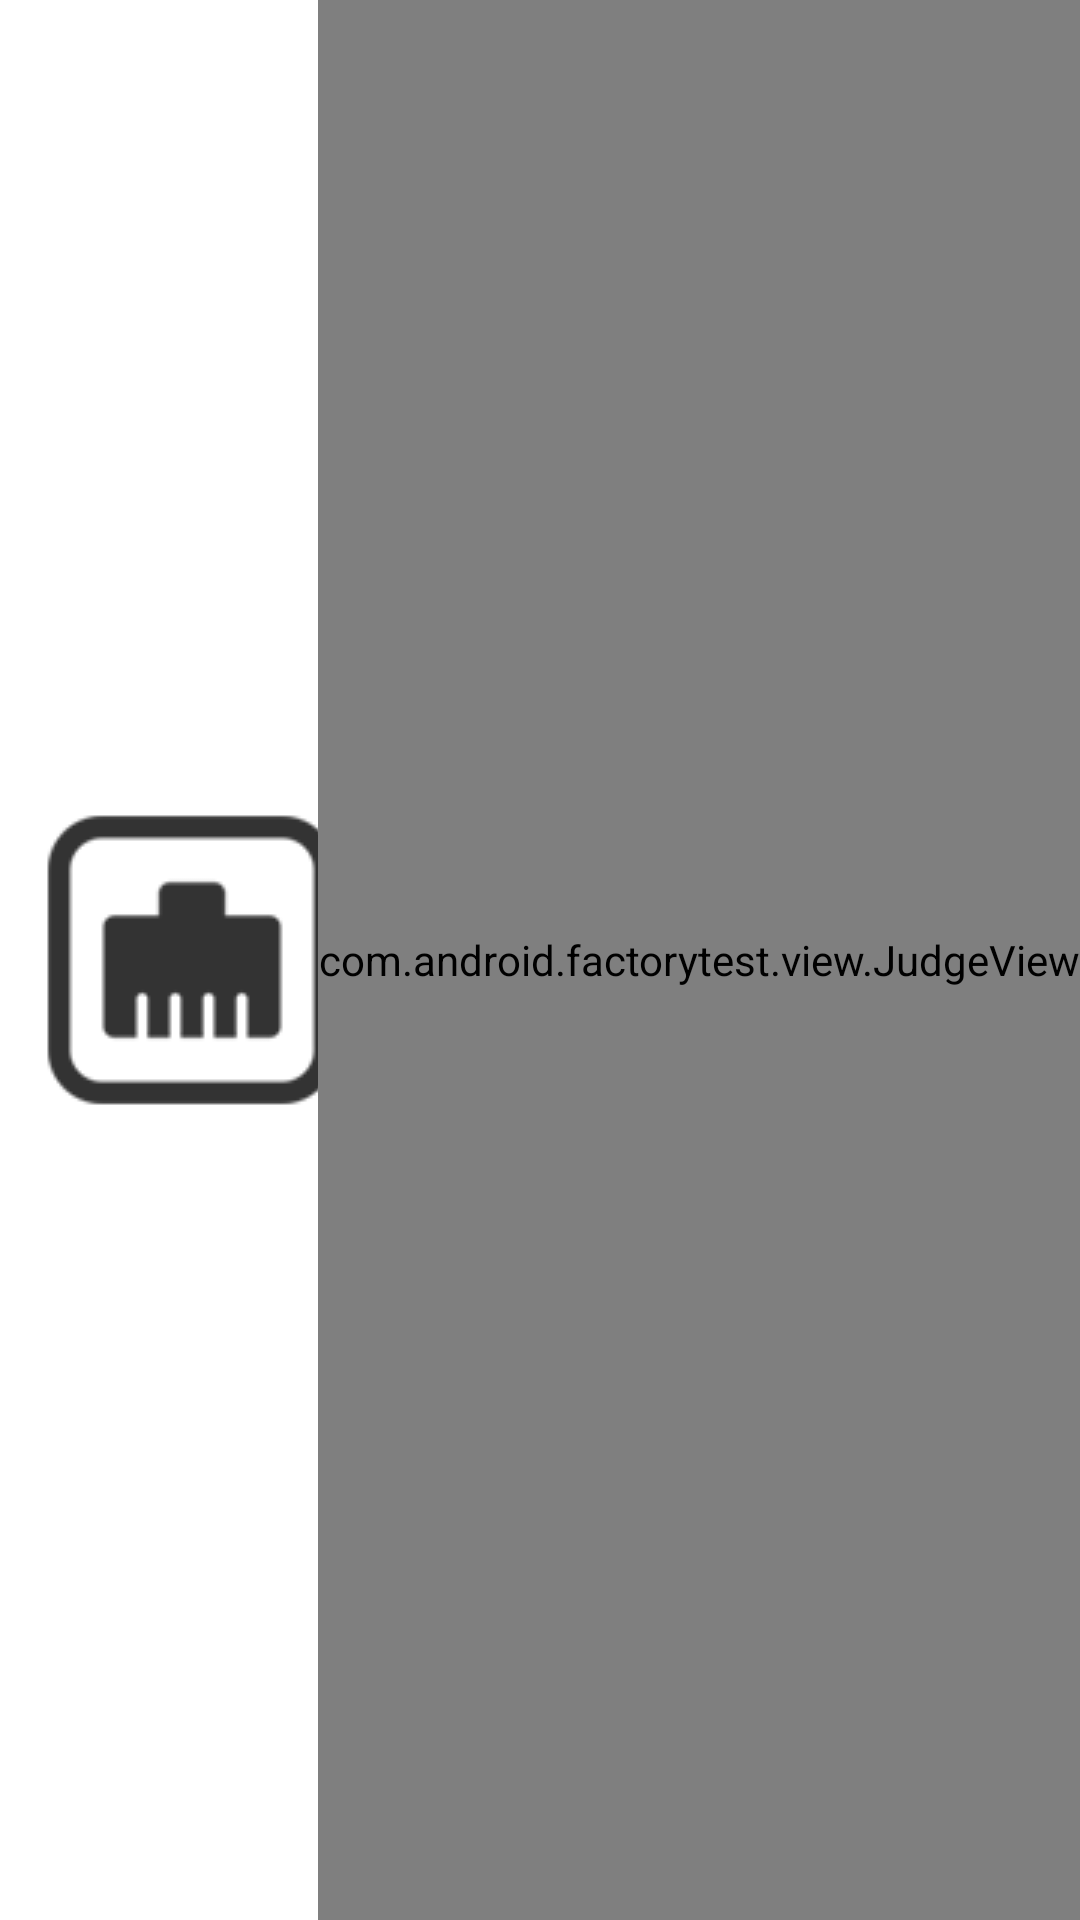

Produce the Android XML layout that renders to this screen, including the resource entries it uses.
<!-- AndroidManifest.xml: application theme water_bg -->
<!-- res/layout/ethernet_layout.xml -->
<?xml version="1.0" encoding="utf-8"?>
<RelativeLayout xmlns:android="http://schemas.android.com/apk/res/android"
    android:layout_width="match_parent"
    android:layout_height="match_parent" >

    <TextView
        android:layout_width="wrap_content"
        android:layout_height="wrap_content"
        android:layout_alignParentTop="true"
        android:layout_centerHorizontal="true"
        android:layout_margin="10.0dip"
        android:text="@string/ethernet"
        android:textAppearance="?android:textAppearanceLarge"
        android:textColor="@color/red" />

    <LinearLayout
        android:layout_width="wrap_content"
        android:layout_height="wrap_content"
        android:layout_centerInParent="true"
        android:orientation="horizontal" >

        <ImageView
            android:layout_width="wrap_content"
            android:layout_height="wrap_content"
            android:layout_gravity="center"
            android:src="@drawable/ethernet" />

        <LinearLayout
            android:layout_width="300dip"
            android:layout_height="wrap_content"
            android:layout_gravity="center_vertical"
            android:gravity="center"
            android:orientation="vertical" >

            <LinearLayout
                android:layout_width="fill_parent"
                android:layout_height="wrap_content"
                android:layout_gravity="center_vertical"
                android:gravity="center" >

                <TextView
                    android:layout_width="wrap_content"
                    android:layout_height="wrap_content"
                    android:layout_weight="1"
                    android:gravity="left"
                    android:singleLine="true"
                    android:text="@string/mac_address"
                    android:textAppearance="?android:textAppearanceLarge"
                    android:textSize="16.0sp" />

                <TextView
                    android:id="@+id/txt_mac"
                    android:layout_width="wrap_content"
                    android:layout_height="wrap_content"
                    android:layout_weight="1"
                    android:gravity="left"
                    android:singleLine="true"
                    android:text="@string/unknown"
                    android:textAppearance="?android:textAppearanceLarge"
                    android:textColor="@color/red"
                    android:textSize="16.0sp" />
            </LinearLayout>

            <LinearLayout
                android:layout_width="fill_parent"
                android:layout_height="wrap_content"
                android:layout_gravity="center_vertical"
                android:gravity="center" >

                <TextView
                    android:layout_width="wrap_content"
                    android:layout_height="wrap_content"
                    android:layout_weight="1"
                    android:gravity="left"
                    android:singleLine="true"
                    android:text="@string/ip_address"
                    android:textAppearance="?android:textAppearanceLarge"
                    android:textSize="16.0sp" />

                <TextView
                    android:id="@+id/txt_ip"
                    android:layout_width="wrap_content"
                    android:layout_height="wrap_content"
                    android:layout_weight="1"
                    android:gravity="left"
                    android:singleLine="true"
                    android:text=""
                    android:textAppearance="?android:textAppearanceLarge"
                    android:textColor="@color/red"
                    android:textSize="16.0sp" />
            </LinearLayout>
            
            <LinearLayout
                android:layout_width="fill_parent"
                android:layout_height="wrap_content"
                android:layout_gravity="center_vertical"
                android:gravity="center" >

                <TextView
                    android:layout_width="wrap_content"
                    android:layout_height="wrap_content"
                    android:layout_weight="1"
                    android:gravity="left"
                    android:singleLine="true"
                    android:text="@string/connect_status"
                    android:textAppearance="?android:textAppearanceLarge"
                    android:textSize="16.0sp" />

                <TextView
                    android:id="@+id/txt_state"
                    android:layout_width="wrap_content"
                    android:layout_height="wrap_content"
                    android:layout_weight="1"
                    android:gravity="left"
                    android:singleLine="true"
                    android:text=""
                    android:textAppearance="?android:textAppearanceLarge"
                    android:textColor="@color/red"
                    android:textSize="16.0sp" />
            </LinearLayout>
            
        </LinearLayout>
    </LinearLayout>

    <com.android.factorytest.view.JudgeView
        android:id="@+id/judgeview"
        android:layout_width="wrap_content"
        android:layout_height="fill_parent"
        android:layout_alignParentRight="true" />

</RelativeLayout>
<!-- resources referenced by this layout -->
<resources>
  <color name="red">#ff0000</color>
  <!-- drawable ethernet: png bitmap (drawable, 4486 bytes) -->
  <string name="connect_status">Connect Status:</string>
  <string name="ethernet">Ethernet</string>
  <string name="ip_address">IP Address:</string>
  <string name="mac_address">MAC Address:</string>
  <string name="unknown">Unknown</string>
  <style name="water_bg" parent="@style/AppTheme">
  	<item name="android:windowBackground">@color/white</item>
      </style>
  <style name="AppTheme" parent="android:Theme.Holo.Light" />
  <color name="white">#ffffff</color>
</resources>
